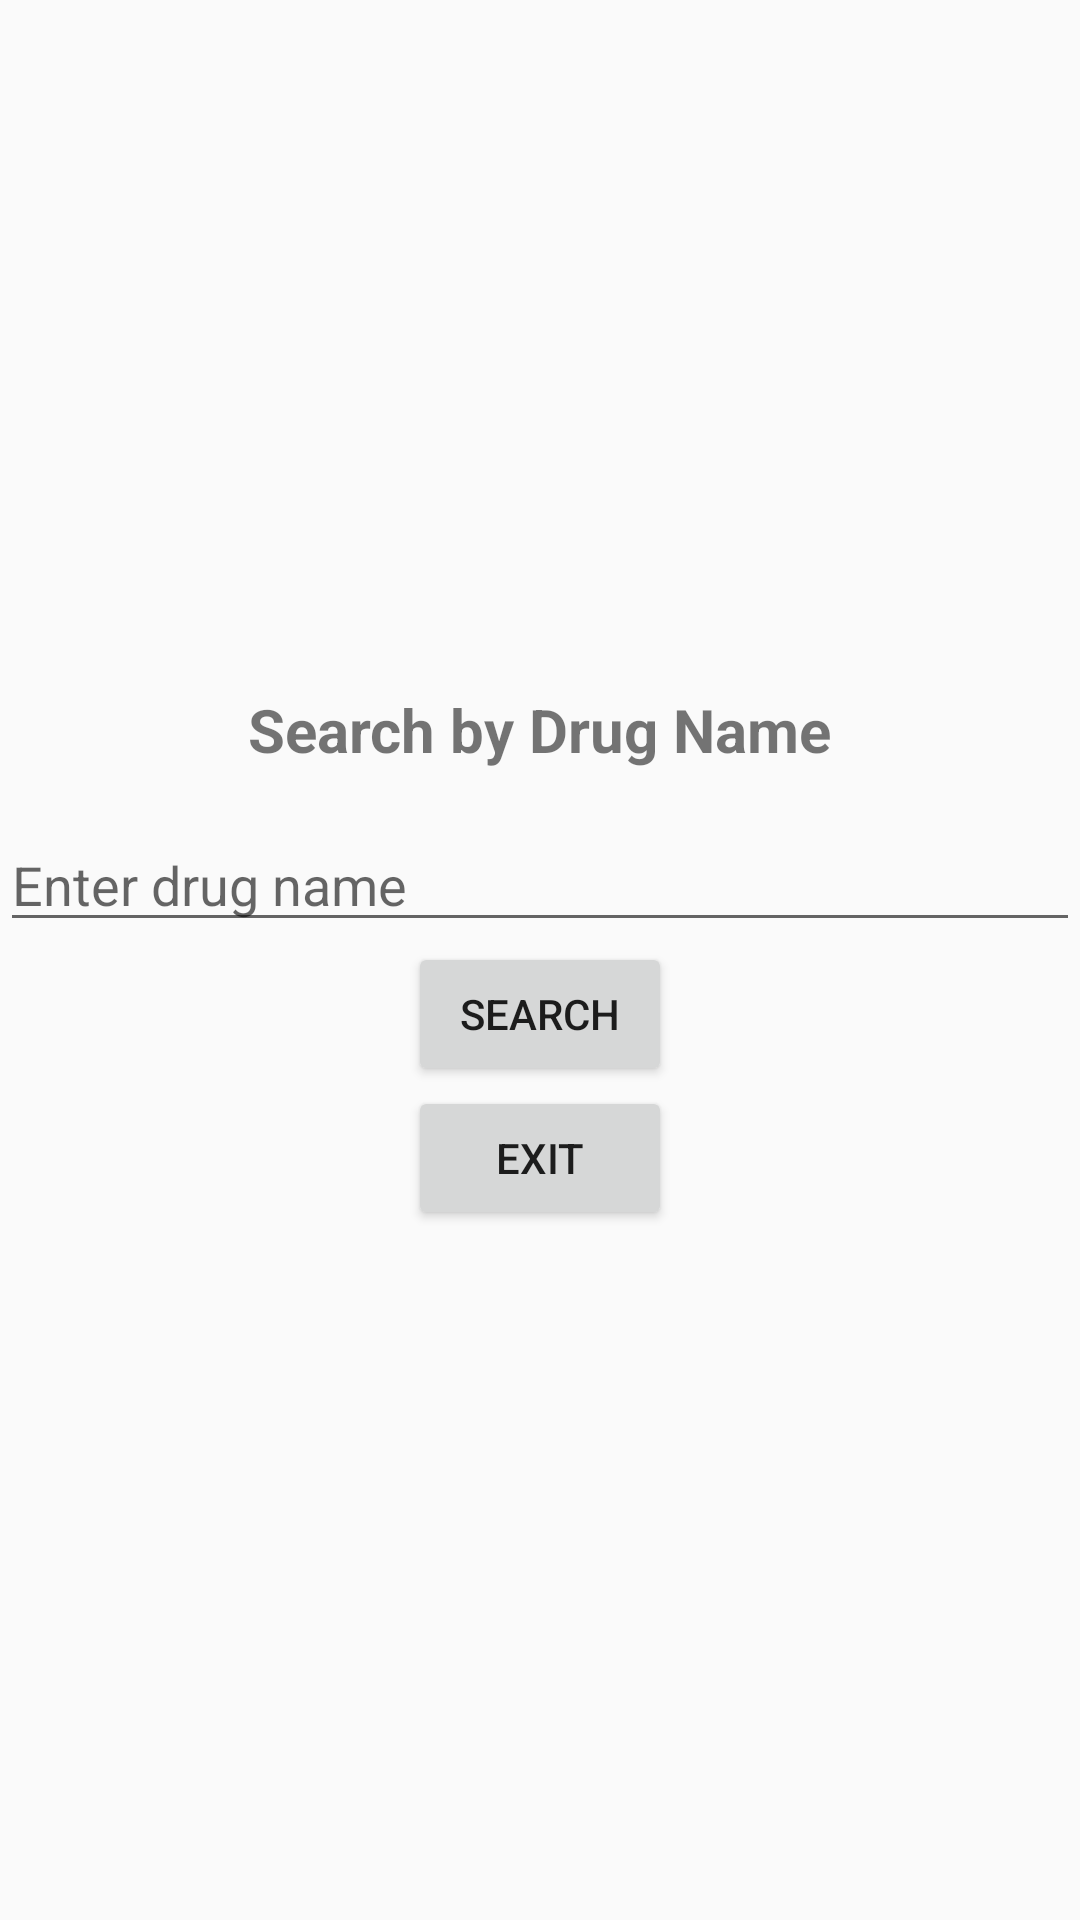

Produce the Android XML layout that renders to this screen, including the resource entries it uses.
<!-- AndroidManifest.xml: application theme AppTheme -->
<!-- res/layout/activity_search.xml -->
<LinearLayout
    xmlns:android="http://schemas.android.com/apk/res/android"
    xmlns:tools="http://schemas.android.com/tools"
    android:layout_width="match_parent"
    android:layout_height="match_parent"
    android:orientation="vertical"
    android:gravity="center">

    <TextView
        android:layout_width="wrap_content"
        android:layout_height="wrap_content"
        android:text="Search by Drug Name"
        android:textSize="20sp"
        android:textStyle="bold"
        android:layout_marginBottom="16dp" />

    <EditText
        android:id="@+id/drugNameEditText"
        android:layout_width="match_parent"
        android:layout_height="wrap_content"
        android:hint="Enter drug name"
        android:inputType="text" />

    <Button
        android:id="@+id/searchButton"
        android:layout_width="wrap_content"
        android:layout_height="wrap_content"
        android:text="Search"
        tools:backgroundTint="#3EB7C1"
        tools:textColor="#FFFFFF" />

    <Button
        android:id="@+id/exitButton"
        android:layout_width="wrap_content"
        android:layout_height="wrap_content"
        android:text="Exit"
        tools:backgroundTint="#3E3E3E"
        tools:textColor="#FFFFFF" />

</LinearLayout>
<!-- resources referenced by this layout -->
<resources>
  <style name="AppTheme" parent="Theme.AppCompat.Light.DarkActionBar">
          
          <item name="colorPrimary">@color/colorPrimary</item>
          <item name="colorPrimaryDark">@color/colorPrimaryDark</item>
          <item name="colorAccent">@color/colorAccent</item>
      </style>
  <!-- not gathered from this repository: default colours our renderer supplied (Android Studio template values) -->
  <color name="colorPrimary">#FF6200EE</color>
  <color name="colorPrimaryDark">#FF3700B3</color>
  <color name="colorAccent">#FF03DAC5</color>
</resources>
